Photos from the image-classification dataset "data" in the GitHub repository guidouche/DataMiningProject. Its 5 classes are: etoile, lune, nuage, para, soleil.

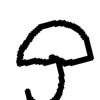
Label: para

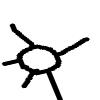
Label: soleil

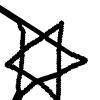
Label: etoile

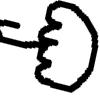
Label: para

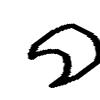
Label: lune

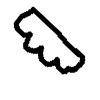
Label: nuage
